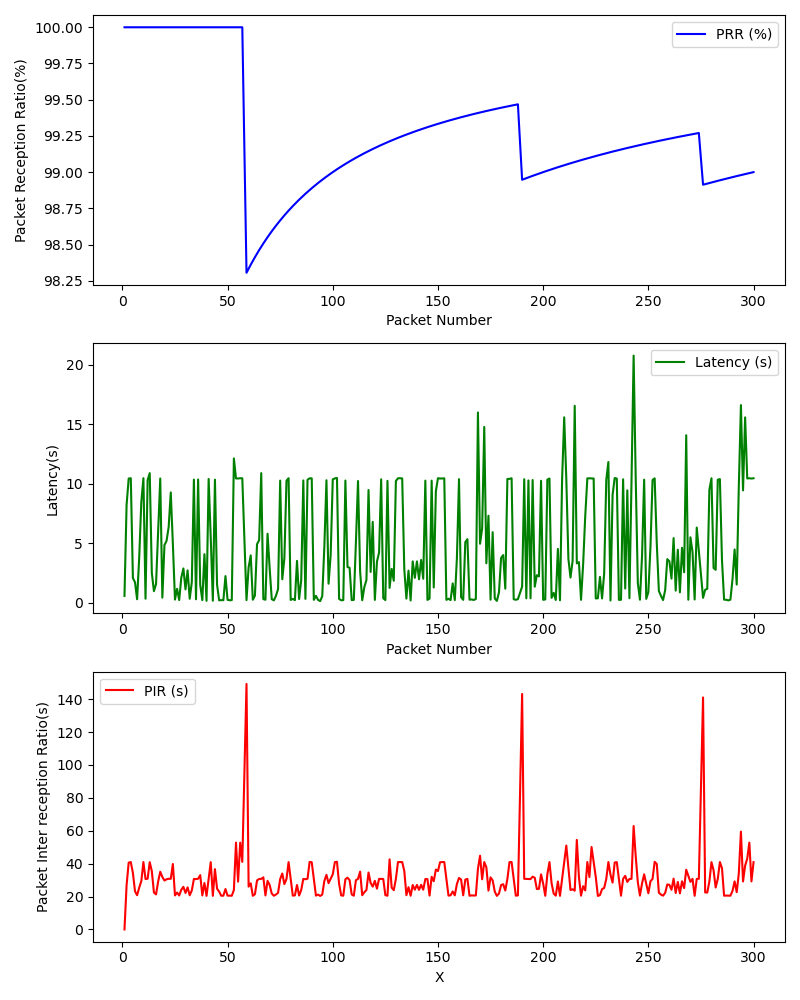

The table this chart was drawn from, first rows:
, Timestamp, Packet Number, PRR (%), Latency (ms), PIR (ms), S_Lat, S_Lon, S_Timestamp, S_Alt, S_Speed, R_Lat, R_Lon, R_Timestamp, R_Alt, R_Speed
0, 1709328273, 1, 100.0, 0.5839, 0.0, , , , , , , , , , 
1, 1709328273, 2, 100.0, 8.215, 26.86, , , , , , , , , , 
2, 1709328274, 3, 100.0, 10.44, 40.61, , , , , , , , , , 
3, 1709328274, 4, 100.0, 10.46, 40.97, , , , , , , , , , 
4, 1709328274, 5, 100.0, 2.08, 34.33, , , , , , , , , , 
5, 1709328275, 6, 100.0, 1.727, 23.2, , , , , , , , , , 
6, 1709328275, 7, 100.0, 0.3033, 20.82, , , , , , , , , , 
7, 1709328275, 8, 100.0, 3.812, 25.41, , , , , , , , , , 
8, 1709328275, 9, 100.0, 8.468, 29.37, , , , , , , , , , 
9, 1709328276, 10, 100.0, 10.47, 40.97, , , , , , , , , , 
10, 1709328276, 11, 100.0, 0.3494, 30.64, , , , , , , , , , 
11, 1709328276, 12, 100.0, 10.31, 30.84, , , , , , , , , , 
12, 1709328277, 13, 100.0, 10.89, 40.92, , , , , , , , , , 
13, 1709328277, 14, 100.0, 2.499, 35.41, , , , , , , , , , 
14, 1709328277, 15, 100.0, 0.9805, 22.44, , , , , , , , , , 
15, 1709328278, 16, 100.0, 1.579, 21.31, , , , , , , , , , 
16, 1709328278, 17, 100.0, 6.12, 29.12, , , , , , , , , , 
17, 1709328278, 18, 100.0, 10.44, 35.06, , , , , , , , , , 
18, 1709328279, 19, 100.0, 0.4378, 31.93, , , , , , , , , , 
19, 1709328279, 20, 100.0, 4.855, 29.73, , , , , , , , , , 
20, 1709328279, 21, 100.0, 5.207, 30.49, , , , , , , , , , 
21, 1709328279, 22, 100.0, 6.362, 30.81, , , , , , , , , , 
22, 1709328280, 23, 100.0, 9.272, 30.75, , , , , , , , , , 
23, 1709328280, 24, 100.0, 4.943, 39.79, , , , , , , , , , 
24, 1709328281, 25, 100.0, 0.2758, 20.67, , , , , , , , , , 
25, 1709328281, 26, 100.0, 1.182, 22.42, , , , , , , , , , 
26, 1709328281, 27, 100.0, 0.2369, 20.64, , , , , , , , , , 
27, 1709328281, 28, 100.0, 2.107, 24.1, , , , , , , , , , 
28, 1709328281, 29, 100.0, 2.888, 25.91, , , , , , , , , , 
29, 1709328282, 30, 100.0, 1.132, 22.16, , , , , , , , , , 
30, 1709328282, 31, 100.0, 2.73, 25.58, , , , , , , , , , 
31, 1709328282, 32, 100.0, 0.3446, 20.76, , , , , , , , , , 
32, 1709328282, 33, 100.0, 1.737, 23.69, , , , , , , , , , 
33, 1709328283, 34, 100.0, 10.35, 30.72, , , , , , , , , , 
34, 1709328283, 35, 100.0, 0.3022, 30.61, , , , , , , , , , 
35, 1709328283, 36, 100.0, 10.36, 30.81, , , , , , , , , , 
36, 1709328284, 37, 100.0, 1.518, 33.02, , , , , , , , , , 
37, 1709328284, 38, 100.0, 0.2296, 20.68, , , , , , , , , , 
38, 1709328284, 39, 100.0, 4.089, 28.22, , , , , , , , , , 
39, 1709328284, 40, 100.0, 0.1702, 20.41, , , , , , , , , , 
40, 1709328285, 41, 100.0, 10.4, 30.86, , , , , , , , , , 
41, 1709328285, 42, 100.0, 5.454, 40.92, , , , , , , , , , 
42, 1709328285, 43, 100.0, 0.1789, 20.42, , , , , , , , , , 
43, 1709328285, 44, 100.0, 10.34, 36.65, , , , , , , , , , 
44, 1709328286, 45, 100.0, 1.521, 24.81, , , , , , , , , , 
45, 1709328286, 46, 100.0, 0.2099, 22.94, , , , , , , , , , 
46, 1709328286, 47, 100.0, 0.2306, 20.48, , , , , , , , , , 
47, 1709328286, 48, 100.0, 0.2237, 20.53, , , , , , , , , , 
48, 1709328287, 49, 100.0, 2.249, 24.57, , , , , , , , , , 
49, 1709328287, 50, 100.0, 0.2532, 20.57, , , , , , , , , , 
50, 1709328287, 51, 100.0, 0.2208, 20.53, , , , , , , , , , 
51, 1709328287, 52, 100.0, 0.2298, 20.49, , , , , , , , , , 
52, 1709328288, 53, 100.0, 12.12, 23.96, , , , , , , , , , 
53, 1709328288, 54, 100.0, 10.44, 52.78, , , , , , , , , , 
54, 1709328288, 55, 100.0, 10.44, 29.05, , , , , , , , , , 
55, 1709328289, 56, 100.0, 10.46, 52.77, , , , , , , , , , 
56, 1709328289, 57, 100.0, 10.46, 41.07, , , , , , , , , , 
57, 1709328291, 59, 98.31, 0.2329, 149.2, , , , , , , , , , 
58, 1709328291, 60, 98.33, 2.979, 26.01, , , , , , , , , , 
59, 1709328291, 61, 98.36, 3.987, 28.03, , , , , , , , , , 
... 237 more rows
